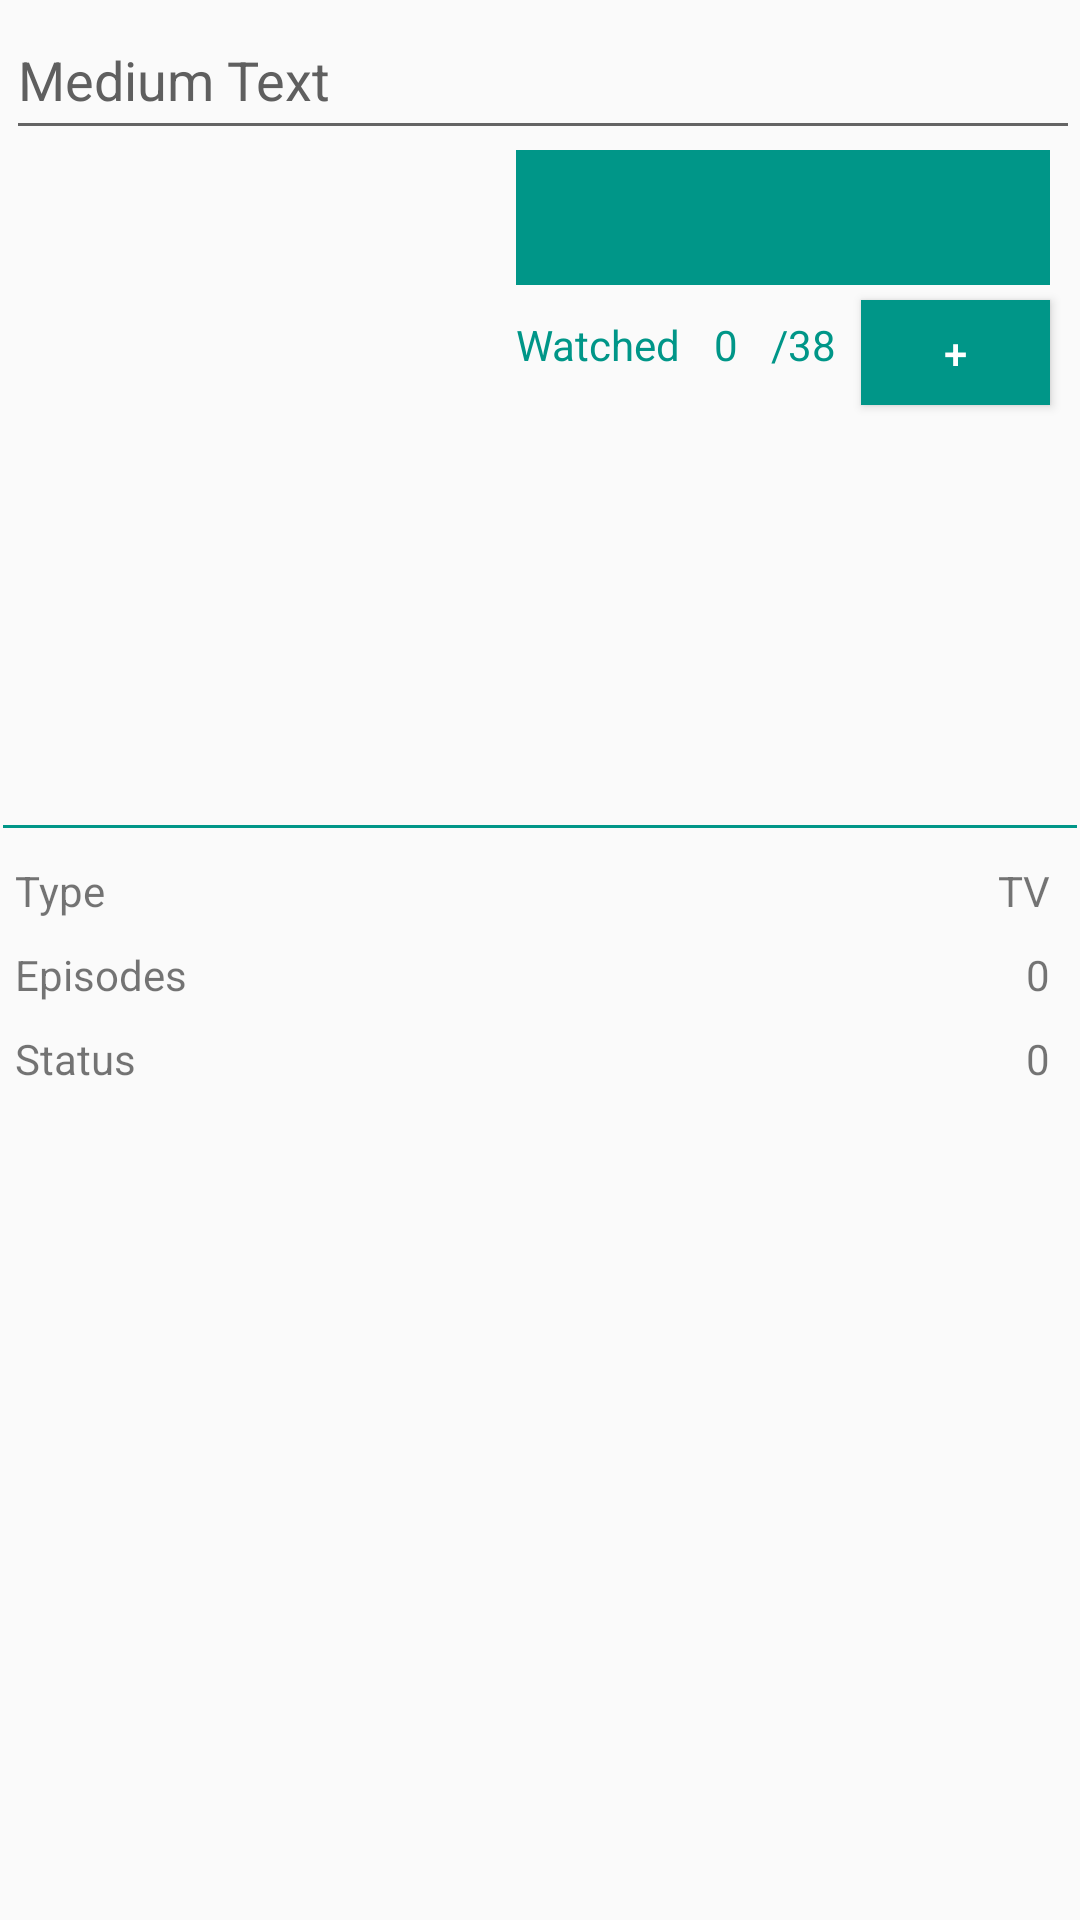

Reconstruct the res/layout file that produces this screen, plus the resources it refers to.
<!-- AndroidManifest.xml: application theme AppTheme -->
<!-- res/layout/activity_anime.xml -->
<?xml version="1.0" encoding="utf-8"?>
<LinearLayout xmlns:android="http://schemas.android.com/apk/res/android"
    android:orientation="vertical" android:layout_width="match_parent"
    android:layout_height="match_parent"
    android:weightSum="1">

    <EditText
        android:layout_width="match_parent"
        android:layout_height="50dp"
        android:textAppearance="?android:attr/textAppearanceMedium"
        android:text="Medium Text"
        android:editable="false"
        android:id="@+id/anime_title"
        android:layout_marginLeft="2dp"
        android:textColor="#5f5f5f" />



    <RelativeLayout
        android:layout_width="match_parent"
        android:layout_height="wrap_content"
        android:layout_weight="0.08">

        <ImageView
            android:layout_width="160dp"
            android:layout_height="200dp"
            android:id="@+id/anime_cover_photo"
            android:layout_alignParentLeft="true"
            android:layout_alignParentStart="true"
            android:layout_marginLeft="2dp" />

        <Spinner
            android:layout_width="250dp"
            android:layout_height="45dp"
            android:id="@+id/watch_status"
            android:layout_alignParentTop="true"
            android:layout_toRightOf="@+id/anime_cover_photo"
            android:layout_marginLeft="10dp"
            android:spinnerMode="dropdown"
            android:background="#009688"
            android:gravity="center_vertical|center_horizontal"
            android:layout_alignRight="@+id/increase_watched_episodes"
            android:layout_alignEnd="@+id/increase_watched_episodes" />

        <TextView
            android:layout_width="wrap_content"
            android:layout_height="30dp"
            android:textAppearance="?android:attr/textAppearanceSmall"
            android:text="Watched"
            android:id="@+id/textView"
            android:layout_below="@+id/watch_status"
            android:layout_toRightOf="@+id/anime_cover_photo"
            android:layout_marginLeft="10dp"
            android:gravity="center_vertical"
            android:layout_marginTop="5dp"
            android:textColor="#009688" />

        <TextView
            android:layout_width="30dp"
            android:layout_height="30dp"
            android:textAppearance="?android:attr/textAppearanceSmall"
            android:id="@+id/episodes_watched"
            android:inputType="number"
            android:editable="true"
            android:text="0"
            android:gravity="center_vertical|center_horizontal"
            android:layout_alignTop="@+id/textView"
            android:layout_toRightOf="@+id/textView"
            android:layout_toEndOf="@+id/textView"
            android:textColor="#009688" />

        <TextView
            android:layout_width="30dp"
            android:layout_height="30dp"
            android:textAppearance="?android:attr/textAppearanceSmall"
            android:id="@+id/no_episodes"
            android:layout_alignTop="@+id/episodes_watched"
            android:layout_toRightOf="@+id/episodes_watched"
            android:layout_toEndOf="@+id/episodes_watched"
            android:text="/38"
            android:gravity="center_vertical"
            android:textColor="#009688" />

        <Button
            style="?android:attr/buttonStyleSmall"
            android:layout_width="25dp"
            android:layout_height="35dp"
            android:text="+"
            android:id="@+id/increase_watched_episodes"
            android:background="#009688"
            android:textColor="#ffffff"
            android:onClick="increaseWatchedEpisodes"
            android:layout_alignTop="@+id/no_episodes"
            android:layout_toRightOf="@+id/no_episodes"
            android:layout_alignParentRight="true"
            android:layout_alignParentEnd="true"
            android:layout_marginRight="10dp" />

        <hummingbird.android.mobile_app.CustomLayouts.RowLayout
            android:layout_width="match_parent"
            android:layout_height="wrap_content"
            android:id="@+id/view"
            android:layout_below="@+id/anime_cover_photo"
            android:layout_alignRight="@+id/increase_watched_episodes"
            android:layout_alignEnd="@+id/increase_watched_episodes"
            android:layout_alignBottom="@+id/anime_cover_photo" />

    </RelativeLayout>

    <ImageView
        android:layout_width="match_parent"
        android:layout_height="1dp"
        android:id="@+id/border"
        android:layout_margin="1dp"
        android:background="#009688"
        android:layout_marginTop="10dp"
        android:layout_marginBottom="10dp"
        android:paddingLeft="5dp"
        android:paddingRight="5dp" />

    <ScrollView
        android:layout_width="match_parent"
        android:layout_height="wrap_content">

        <RelativeLayout
            android:layout_width="match_parent"
            android:layout_height="wrap_content"
            android:layout_below="@+id/anime_cover_photo"
            android:layout_alignParentLeft="true"
            android:layout_alignParentStart="true"
            android:layout_alignParentBottom="true"
            android:paddingTop="10dp">

            <TextView
                android:layout_width="wrap_content"
                android:layout_height="20dp"
                android:textAppearance="?android:attr/textAppearanceSmall"
                android:text="Type"
                android:id="@+id/anime_show_type_header"
                android:gravity="left|center_vertical"
                android:layout_marginLeft="5dp" />

            <TextView
                android:layout_width="wrap_content"
                android:layout_height="20dp"
                android:textAppearance="?android:attr/textAppearanceSmall"
                android:text="TV"
                android:id="@+id/anime_show_type"
                android:layout_alignParentTop="true"
                android:gravity="center|right"
                android:layout_toRightOf="@+id/anime_show_type_header"
                android:layout_alignParentRight="true"
                android:layout_alignParentEnd="true"
                android:paddingRight="10dp" />

            <TextView
                android:layout_width="wrap_content"
                android:layout_height="20dp"
                android:textAppearance="?android:attr/textAppearanceSmall"
                android:text="Episodes"
                android:id="@+id/anime_episode_count_header"
                android:gravity="left|center_vertical"
                android:layout_below="@+id/anime_show_type_header"
                android:layout_alignLeft="@+id/anime_show_type_header"
                android:layout_alignStart="@+id/anime_show_type_header"
                android:layout_marginTop="8dp" />

            <TextView
                android:layout_width="295dp"
                android:layout_height="20dp"
                android:textAppearance="?android:attr/textAppearanceSmall"
                android:text="0"
                android:id="@+id/anime_episode_count_description"
                android:gravity="center|right"
                android:paddingRight="10dp"
                android:layout_gravity="right"
                android:layout_alignTop="@+id/anime_episode_count_header"
                android:layout_alignParentRight="true"
                android:layout_alignParentEnd="true" />

            <TextView
                android:layout_width="wrap_content"
                android:layout_height="20dp"
                android:textAppearance="?android:attr/textAppearanceSmall"
                android:text="Status"
                android:id="@+id/anime_status_header"
                android:gravity="left|center_vertical"
                android:layout_below="@+id/anime_episode_count_header"
                android:layout_alignLeft="@+id/anime_show_type_header"
                android:layout_alignStart="@+id/anime_show_type_header"
                android:layout_marginTop="8dp" />

            <TextView
                android:layout_width="wrap_content"
                android:layout_height="20dp"
                android:textAppearance="?android:attr/textAppearanceSmall"
                android:text="0"
                android:id="@+id/anime_show_status"
                android:gravity="center|right"
                android:paddingRight="10dp"
                android:layout_gravity="center_horizontal"
                android:layout_alignTop="@+id/anime_status_header"
                android:layout_alignRight="@+id/anime_status_header"
                android:layout_alignParentRight="true"
                android:layout_alignParentEnd="true"
                android:layout_toRightOf="@+id/anime_status_header"
                android:layout_toEndOf="@+id/anime_status_header" />

        </RelativeLayout>
    </ScrollView>

</LinearLayout>
<!-- resources referenced by this layout -->
<resources>
  <style name="AppTheme" parent="Theme.AppCompat.Light.DarkActionBar">
          
      </style>
</resources>
